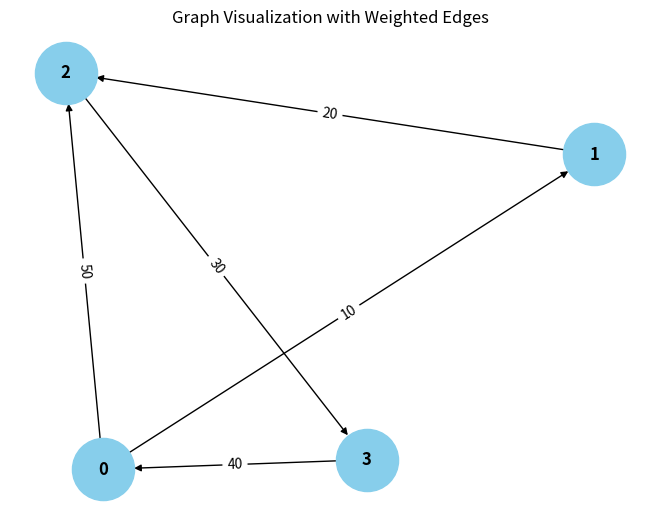

The script that saved this image:
from collections import defaultdict

# ---------------------------
# WeightedGraph Class
# ---------------------------
class WeightedGraph:
    def __init__(self, vertices):
        self.vertices = vertices
        self.adj_list = {i: [] for i in range(vertices)}  # Adjacency list for the graph
        self.edges = []  # List to store the edges (u, v, weight)

    def add_edge(self, u, v, weight):
        """Add a single edge to the graph."""
        if (u, v, weight) not in self.edges:
            self.edges.append((u, v, weight))
            self.adj_list[u].append((v, weight))

    def add_multiple_edges(self, edges):
        """Add multiple edges at once."""
        for u, v, weight in edges:
            self.add_edge(u, v, weight)

    def get_edges(self):
        """Return all edges in the graph."""
        return self.edges

    def print_edges(self):
        """Print the edges of the graph."""
        print("Edges in the graph:")
        for u, v, weight in self.edges:
            print(f"{u} -> {v} (Weight: {weight})")

    def print_adj_list(self):
        """Print the adjacency list of the graph."""
        print("Adjacency List of the graph:")
        for u in self.adj_list:
            print(f"{u} -> {self.adj_list[u]}")

    def is_cyclic_directed(self):
        """Detect if there is a cycle in a directed graph using DFS."""
        visited = [False] * self.vertices
        rec_stack = [False] * self.vertices

        def dfs(v):
            visited[v] = True
            rec_stack[v] = True
            for neighbor, _ in self.adj_list[v]:
                if not visited[neighbor] and dfs(neighbor):
                    return True
                elif rec_stack[neighbor]:
                    return True
            rec_stack[v] = False
            return False

        for node in range(self.vertices):
            if not visited[node]:
                if dfs(node):
                    return True
        return False

    def is_cyclic_undirected(self):
        """Detect if there is a cycle in an undirected graph using DFS."""
        visited = [False] * self.vertices

        def dfs(v, parent):
            visited[v] = True
            for neighbor, _ in self.adj_list[v]:
                if not visited[neighbor]:
                    if dfs(neighbor, v):
                        return True
                elif parent != neighbor:
                    return True
            return False

        for node in range(self.vertices):
            if not visited[node]:
                if dfs(node, -1):
                    return True
        return False

    def is_negative_cycle(self):
        """Detect if there is a negative cycle using Bellman-Ford."""
        dist = [float("inf")] * self.vertices
        dist[0] = 0  # Start from node 0

        for _ in range(self.vertices - 1):
            for u, v, weight in self.edges:
                if not (dist[u] != float("inf") and dist[u] + weight < dist[v]):
                    dist[v] = dist[u] + weight

        for u, v, weight in self.edges:
            if dist[u] != float("inf") and dist[u] + weight < dist[v]:
                return True  # Negative cycle detected
        return False

    def reset_graph(self):
        """Reset the graph to its empty state."""
        self.edges = []  # Clear all edges
        self.adj_list = {i: [] for i in range(self.vertices)}  # Reset adjacency list for each vertex

    def union(self, parent, u, v):
        """Union-find helper function."""
        root_u = self.find_parent(parent, u)
        root_v = self.find_parent(parent, v)
        if root_u != root_v:
            parent[root_u] = root_v

    def find_parent(self, parent, v):
        """Find the root of the node using path compression."""
        if parent[v] == -1:
            return v
        parent[v] = self.find_parent(parent, parent[v])
        return parent[v]

    def is_cyclic_undirected_union_find(self):
        """Detect cycles in an undirected graph using Union-Find."""
        parent = [-1] * self.vertices

        for u, v, _ in self.edges:
            x = self.find_parent(parent, u)
            y = self.find_parent(parent, v)

            if x == y:
                return True
            self.union(parent, x, y)
        return False

    # ---------------------------
    # Helper functions for testing
    # ---------------------------

    def reset_graph_helper(self):
        """Reset the graph to an empty state for testing."""
        self.edges = []
        self.adj_list = defaultdict(list)

    def get_edges_helper(self):
        """Return all edges for testing."""
        return self.edges

    def add_multiple_edges_helper(self, edges):
        """Add multiple edges for testing."""
        for edge in edges:
            self.add_edge(*edge)

# ---------------------------
# Helper Class for Cycle Test Results
# ---------------------------
class CycleDetectionResults:
    def __init__(self):
        self.directed_cycle_detected = False
        self.undirected_cycle_detected = False
        self.negative_cycle_detected = False

# ---------------------------
# Additional Functionalities
# ---------------------------

class GraphRenderer:
    def __init__(self, graph):
        """Initialize the renderer for visualizing the graph."""
        self.graph = graph

    def render_edges(self):
        """Render the edges of the graph."""
        print("\nRendering edges of the graph:")
        for u, v, weight in self.graph.get_edges():
            print(f"{u} -> {v} (Weight: {weight})")

    def render_adj_list(self):
        """Render the adjacency list of the graph."""
        print("\nRendering adjacency list:")
        self.graph.print_adj_list()

    def render_summary(self):
        """Render a summary of the graph."""
        print("\nGraph summary:")
        print(f"Total vertices: {self.graph.vertices}")
        print(f"Total edges: {len(self.graph.get_edges())}")
        print(f"Is cyclic (directed): {self.graph.is_cyclic_directed()}")
        print(f"Is cyclic (undirected): {self.graph.is_cyclic_undirected()}")
        print(f"Has negative cycle: {self.graph.is_negative_cycle()}")

import matplotlib.pyplot as plt
import networkx as nx

class WeightedGraphVisualization:
    def __init__(self, graph):
        """Initialize the visualization of weighted graph."""
        self.graph = graph

    def visualize(self):
        """Visualize the graph with weighted edges using networkx and matplotlib."""
        G = nx.DiGraph()  # Using DiGraph for directed graph visualization

        # Add edges to the networkx graph
        for u, v, weight in self.graph.get_edges():
            G.add_edge(u, v, weight=weight)

        # Draw the graph
        pos = nx.spring_layout(G)  # Layout for node positioning
        edge_labels = nx.get_edge_attributes(G, 'weight')

        # Draw nodes, edges, and labels
        nx.draw(G, pos, with_labels=True, node_color='skyblue', node_size=2000, font_size=12, font_weight='bold')
        nx.draw_networkx_edge_labels(G, pos, edge_labels=edge_labels)

        # Display the plot
        plt.title("Graph Visualization with Weighted Edges")
        plt.show()


# ---------------------------
# Main Program
# ---------------------------

class WeightedGraphHandler:
    def __init__(self, vertices):
        """Initialize the graph handler."""
        self.graph = WeightedGraph(vertices)
        self.renderer = GraphRenderer(self.graph)
        self.visualizer = WeightedGraphVisualization(self.graph)

    def add_edges(self, edges):
        """Add edges to the graph."""
        for edge in edges:
            self.graph.add_edge(*edge)

    def render_graph(self):
        """Render the graph using the renderer."""
        self.renderer.render_edges()
        self.renderer.render_adj_list()

    def visualize_graph(self):
        """Visualize the graph using the visualizer."""
        self.visualizer.visualize()

    def cycle_detection_summary(self):
        """Print the cycle detection summary."""
        print("\nCycle detection summary:")
        print(f"Directed cycle detected: {self.graph.is_cyclic_directed()}")
        print(f"Undirected cycle detected: {self.graph.is_cyclic_undirected()}")
        print(f"Negative cycle detected: {self.graph.is_negative_cycle()}")

# ---------------------------
# Extended Graph Operations
# ---------------------------

class GraphCycleAnalysis:
    def __init__(self, graph):
        """Initialize cycle analysis on the graph."""
        self.graph = graph
        self.results = CycleDetectionResults()

    def analyze_cycles(self):
        """Analyze different types of cycles in the graph."""
        self.results.directed_cycle_detected = self.graph.is_cyclic_directed()
        self.results.undirected_cycle_detected = self.graph.is_cyclic_undirected()
        self.results.negative_cycle_detected = self.graph.is_negative_cycle()

    def print_analysis(self):
        """Print the analysis results."""
        print(f"Directed cycle detected: {self.results.directed_cycle_detected}")
        print(f"Undirected cycle detected: {self.results.undirected_cycle_detected}")
        print(f"Negative cycle detected: {self.results.negative_cycle_detected}")

# ---------------------------
# Main Function
# ---------------------------

if __name__ == "__main__":
    # Create a graph with 4 vertices (0, 1, 2, 3)
    graph_handler = WeightedGraphHandler(4)

    # Add some sample edges (u, v, weight)
    edges = [
        (0, 1, 10),  # Edge from 0 to 1 with weight 10
        (1, 2, 20),  # Edge from 1 to 2 with weight 20
        (2, 3, 30),  # Edge from 2 to 3 with weight 30
        (3, 0, 40),  # Edge from 3 to 0 with weight 40 (creates a directed cycle: 0 -> 1 -> 2 -> 3 -> 0)
        (0, 2, 50)  # Edge from 0 to 2 with weight 50
    ]

    # Add edges to the graph
    graph_handler.add_edges(edges)

    # Render the graph's edges and adjacency list
    graph_handler.render_graph()

    # Visualize the graph
    graph_handler.visualize_graph()

    # Detect and print the cycle results
    graph_handler.cycle_detection_summary()

    # Analyze cycles in detail
    cycle_analysis = GraphCycleAnalysis(graph_handler.graph)
    cycle_analysis.analyze_cycles()
    cycle_analysis.print_analysis()
